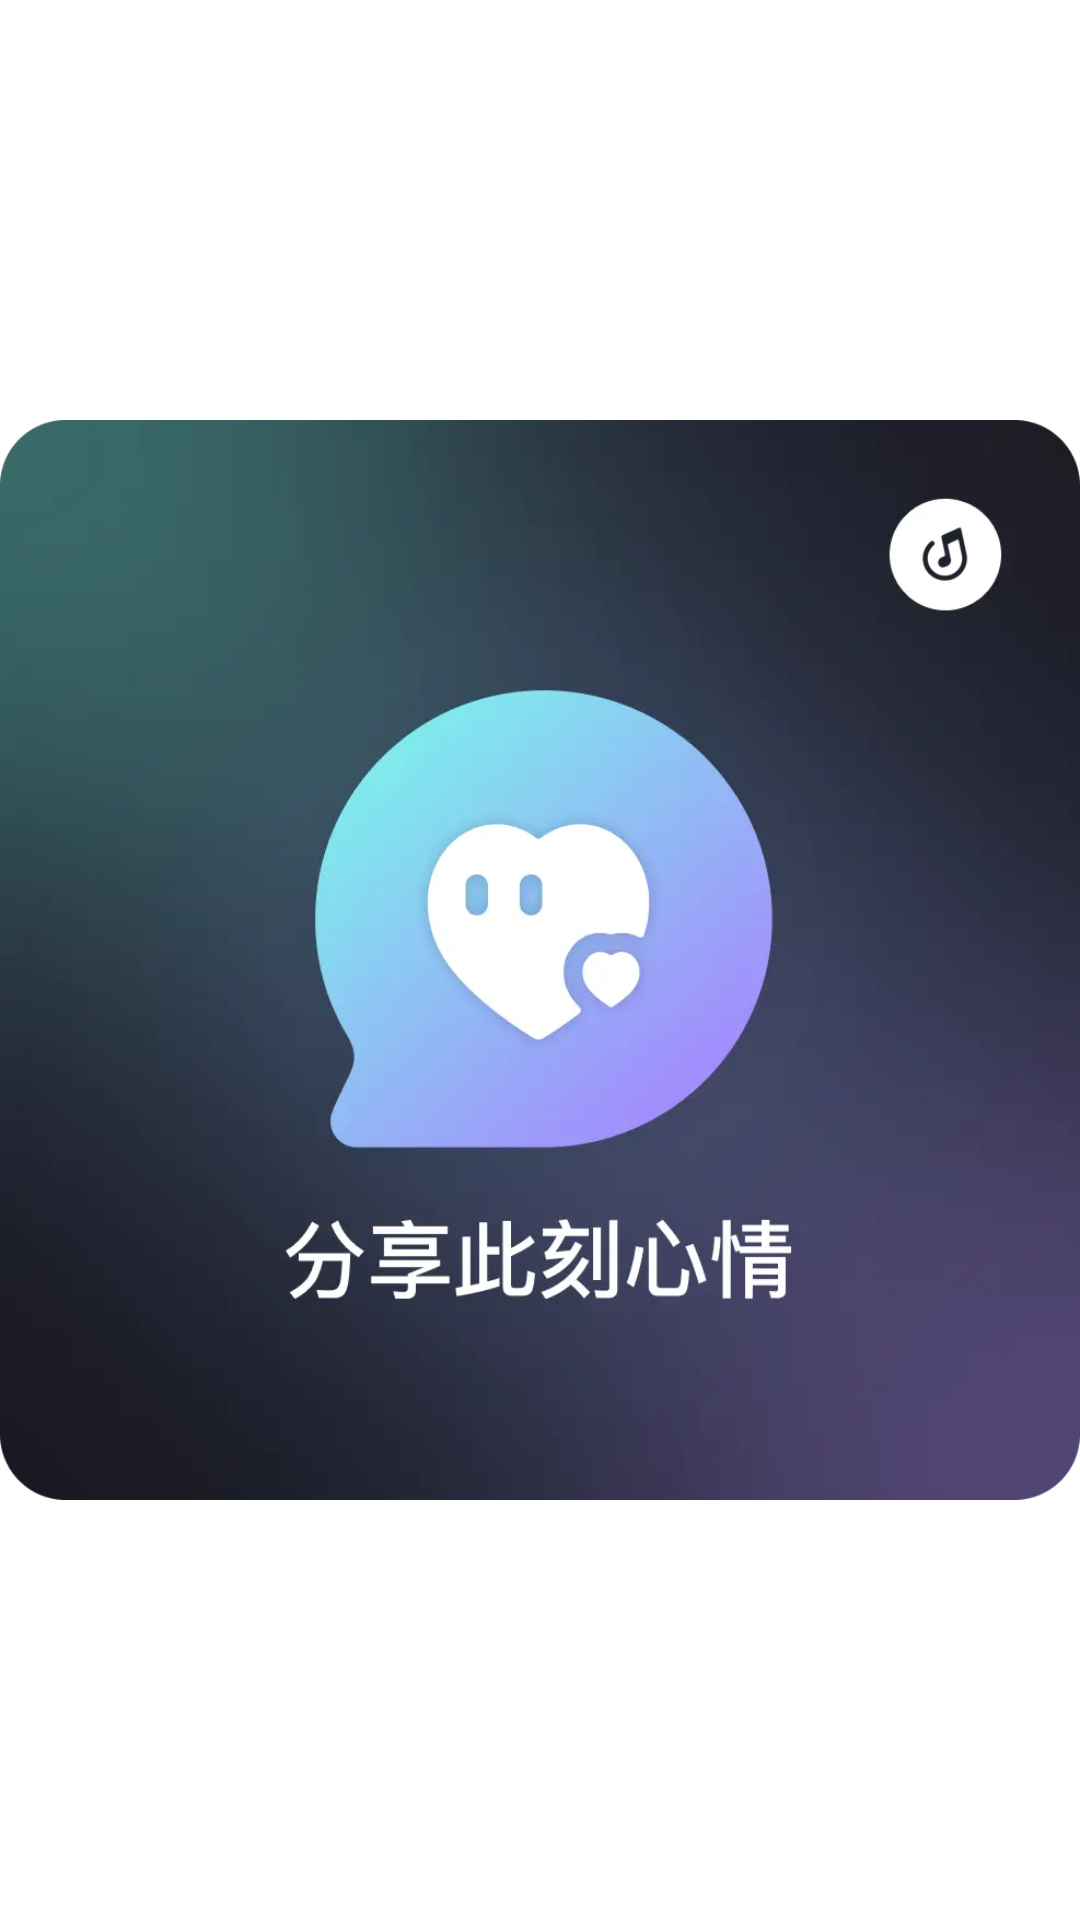

Produce the Android XML layout that renders to this screen, including the resource entries it uses.
<!-- AndroidManifest.xml: fallback theme Theme.MaterialComponents.DayNight.NoActionBar -->
<!-- res/layout/widget_ncm_close_friends.xml -->
<?xml version="1.0" encoding="utf-8"?>
<FrameLayout xmlns:android="http://schemas.android.com/apk/res/android"
    android:id="@+id/widget_root"
    android:layout_width="match_parent"
    android:layout_height="match_parent">

    <ImageView
        android:layout_width="match_parent"
        android:layout_height="match_parent"
        android:adjustViewBounds="false"
        android:src="@drawable/widget_ncm_close_friends_bg"
        android:scaleType="fitCenter"
        android:contentDescription="@string/widget_close_friends" />
</FrameLayout>
<!-- resources referenced by this layout -->
<resources>
  <!-- drawable widget_ncm_close_friends_bg: webp bitmap (drawable-xxhdpi, 225156 bytes) -->
  <string name="widget_close_friends">Close Friends</string>
</resources>
